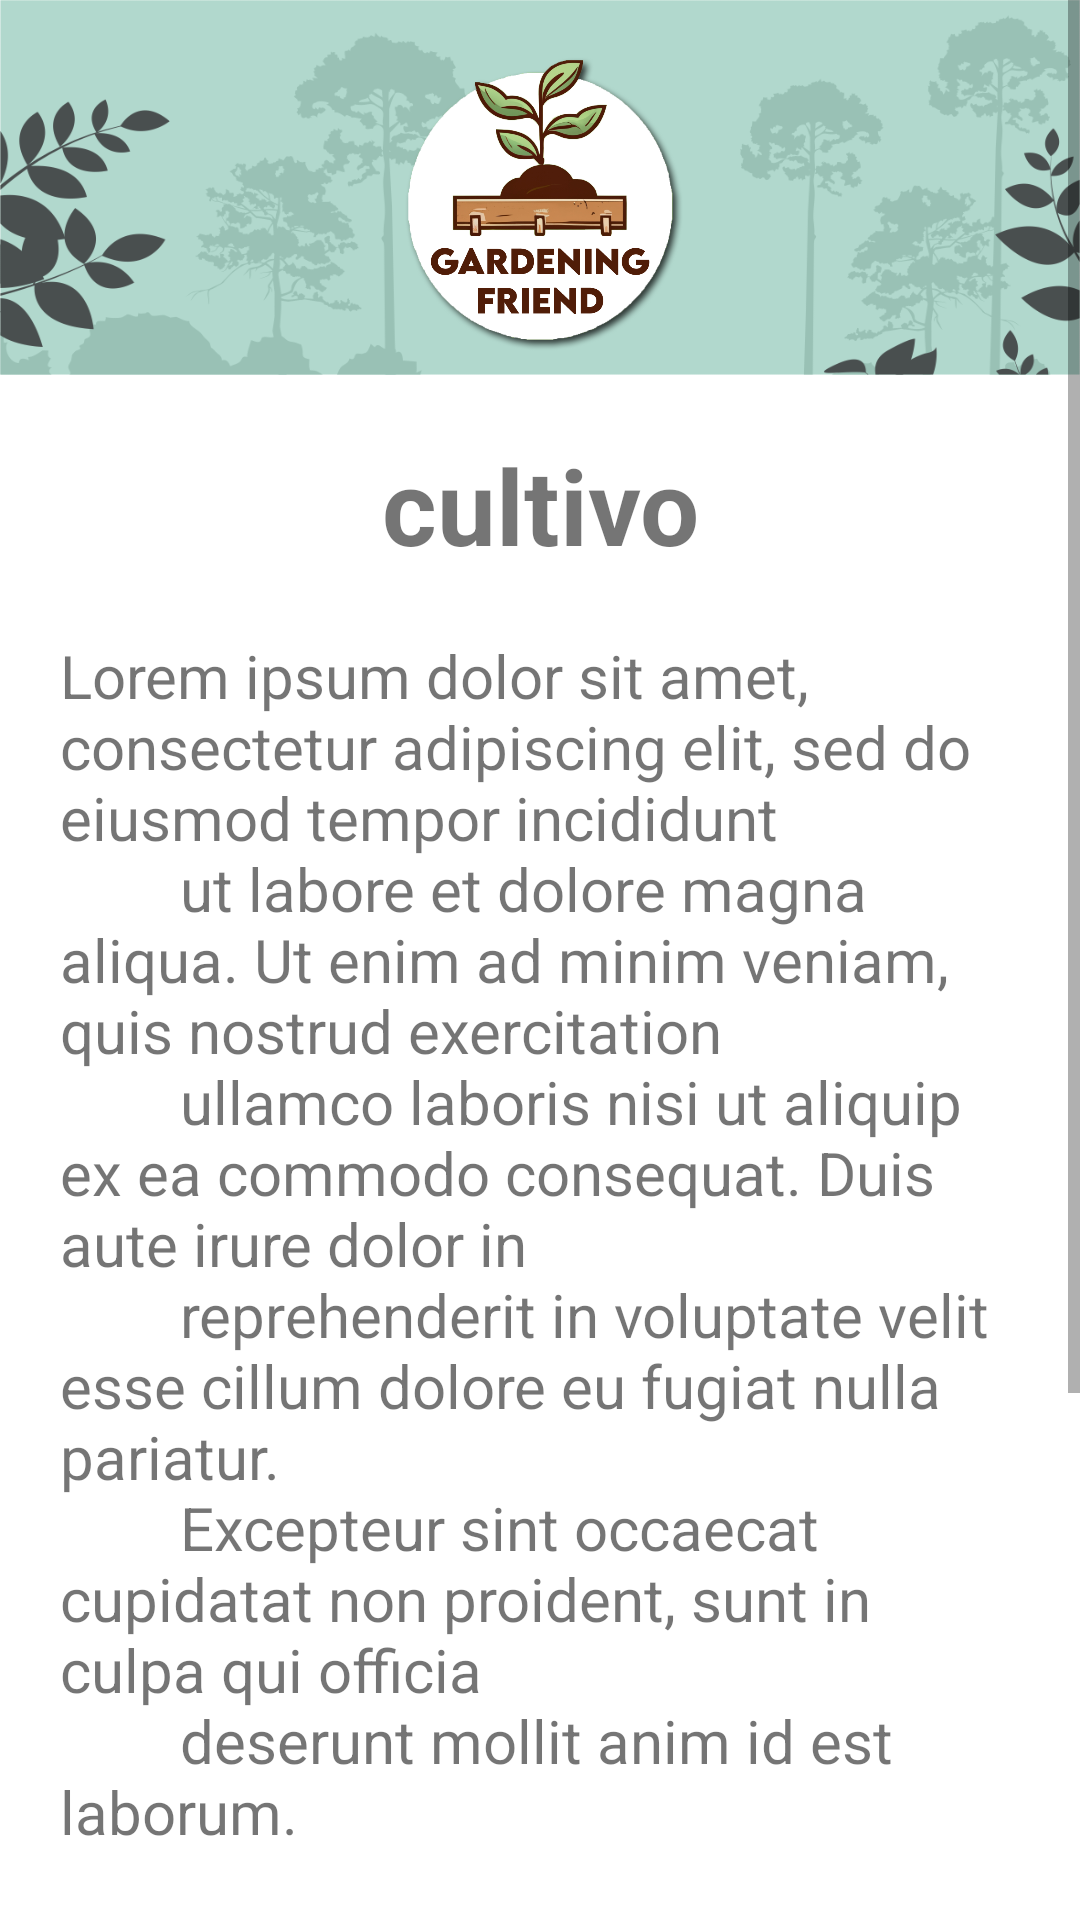

Here is an Android app screen rendered from its layout file. Give the layout XML and the strings, colors and styles it references.
<!-- AndroidManifest.xml: application theme Theme.GardeningFriend -->
<!-- res/layout/activity_enciclopedia_detalles.xml -->
<?xml version="1.0" encoding="utf-8"?>
<androidx.constraintlayout.widget.ConstraintLayout xmlns:android="http://schemas.android.com/apk/res/android"
    xmlns:app="http://schemas.android.com/apk/res-auto"
    xmlns:tools="http://schemas.android.com/tools"
    android:layout_width="match_parent"
    android:layout_height="match_parent"
    android:scrollbarSize="14sp"
    tools:context=".Enciclopedia">

    <ScrollView
        android:id="@+id/scrollView2"
        android:layout_width="0dp"
        android:layout_height="0dp"
        app:layout_constraintBottom_toBottomOf="parent"
        app:layout_constraintEnd_toEndOf="parent"
        app:layout_constraintStart_toStartOf="parent"
        app:layout_constraintTop_toTopOf="parent">

        <LinearLayout
            android:layout_width="match_parent"
            android:layout_height="wrap_content"
            android:orientation="vertical">

            <include layout="@layout/header" />

            <RelativeLayout
                android:id="@+id/info_cultivo"
                android:layout_width="match_parent"
                android:layout_height="match_parent"
                android:layout_below="@id/header_wrapper">

                <TextView
                    android:id="@+id/titulo_cultivo_detalles"
                    android:layout_width="match_parent"
                    android:layout_height="wrap_content"
                    android:layout_marginVertical="20sp"
                    android:text="@string/cultivo"
                    android:textAlignment="center"
                    android:textSize="35sp"
                    android:textStyle="bold" />

                <TextView
                    android:id="@+id/info_cultivo_detalles"
                    android:layout_width="match_parent"
                    android:layout_height="wrap_content"
                    android:layout_below="@id/titulo_cultivo_detalles"
                    android:layout_marginHorizontal="20dp"
                    android:text="@string/lorem_ipsum"
                    android:textSize="20sp" />

                <TextView
                    android:id="@+id/detalles_temperatura"
                    android:layout_width="match_parent"
                    android:layout_height="wrap_content"
                    android:layout_below="@id/info_cultivo_detalles"
                    android:layout_centerHorizontal="true"
                    android:layout_marginVertical="20dp"
                    android:text="@string/titulo_temp"
                    android:textAlignment="center" />

                <TextView
                    android:id="@+id/detalles_estacion"
                    android:layout_width="match_parent"
                    android:layout_height="wrap_content"
                    android:layout_below="@id/detalles_temperatura"
                    android:layout_centerHorizontal="true"
                    android:layout_marginVertical="20dp"
                    android:text="@string/titulo_temp"
                    android:textAlignment="center" />

                <TextView
                    android:id="@+id/detalles_region"
                    android:layout_width="match_parent"
                    android:layout_height="wrap_content"
                    android:layout_below="@id/detalles_estacion"
                    android:layout_centerHorizontal="true"
                    android:layout_marginVertical="20dp"
                    android:text="@string/titulo_temp"
                    android:textAlignment="center" />


            </RelativeLayout>

            <androidx.appcompat.widget.AppCompatButton
                android:id="@+id/btn_volver_enci"
                android:layout_width="match_parent"
                android:layout_height="wrap_content"
                android:layout_marginStart="20dp"
                android:layout_marginTop="20dp"
                android:layout_marginEnd="20dp"
                android:layout_marginBottom="20dp"
                android:background="@drawable/btn_verde"
                android:onClick="btn_volver_reco"
                android:padding="10dp"
                android:text="@string/buscar_otro"
                android:textColor="@color/white" />

        </LinearLayout>
    </ScrollView>
</androidx.constraintlayout.widget.ConstraintLayout>
<!-- res/layout/header.xml (included above) -->
<RelativeLayout xmlns:android="http://schemas.android.com/apk/res/android"
    android:id="@+id/header_main"
    android:layout_height="125dp"
    android:layout_width="match_parent"
    android:background="@mipmap/header">

    <ImageView
        android:layout_width="wrap_content"
        android:layout_height="match_parent"
        android:layout_centerInParent="true"
        android:src="@mipmap/logo" />

</RelativeLayout>
<!-- resources referenced by this layout -->
<resources>
  <color name="white">#FFFFFFFF</color>
  <!-- drawable btn_verde (drawable) -->
  <?xml version="1.0" encoding="utf-8"?>
  <selector xmlns:android="http://schemas.android.com/apk/res/android">
  <item>
      <shape>
          <solid android:color="@color/verde_medio"/>
          <corners android:radius="15dp"/>
      </shape>
  </item>
  </selector>
  <!-- mipmap header: png bitmap (mipmap-hdpi, 98042 bytes) -->
  <!-- mipmap logo: png bitmap (mipmap-hdpi, 189220 bytes) -->
  <string name="buscar_otro">Buscar otro</string>
  <string name="cultivo">cultivo</string>
  <string name="lorem_ipsum">
          "Lorem ipsum dolor sit amet, consectetur adipiscing elit, sed do eiusmod tempor incididunt
          ut labore et dolore magna aliqua. Ut enim ad minim veniam, quis nostrud exercitation
          ullamco laboris nisi ut aliquip ex ea commodo consequat. Duis aute irure dolor in
          reprehenderit in voluptate velit esse cillum dolore eu fugiat nulla pariatur.
          Excepteur sint occaecat cupidatat non proident, sunt in culpa qui officia
          deserunt mollit anim id est laborum."
      </string>
  <string name="titulo_temp">Temperatura Promedio </string>
  <style name="Theme.GardeningFriend" parent="Base.Theme.GardeningFriend" />
  <color name="verde_medio">#02AE9E</color>
  <style name="Base.Theme.GardeningFriend" parent="Theme.MaterialComponents.DayNight.DarkActionBar">
          
          <item name="colorPrimary">@color/verde_medio</item>
          <item name="colorPrimaryVariant">@color/verde_oscuro</item>
          <item name="colorOnPrimary">@color/white</item>
          
          <item name="colorSecondary">@color/light_green</item>
          <item name="colorSecondaryVariant">@color/kelly_green</item>
          <item name="colorOnSecondary">@color/black</item>
          
          <item name="android:statusBarColor" tools:targetApi="l">?attr/colorPrimaryVariant</item>
      </style>
  <color name="verde_oscuro">#FF018786</color>
  <color name="light_green">#70EE9C</color>
  <color name="kelly_green">#5FAD41</color>
  <color name="black">#FF000000</color>
</resources>
